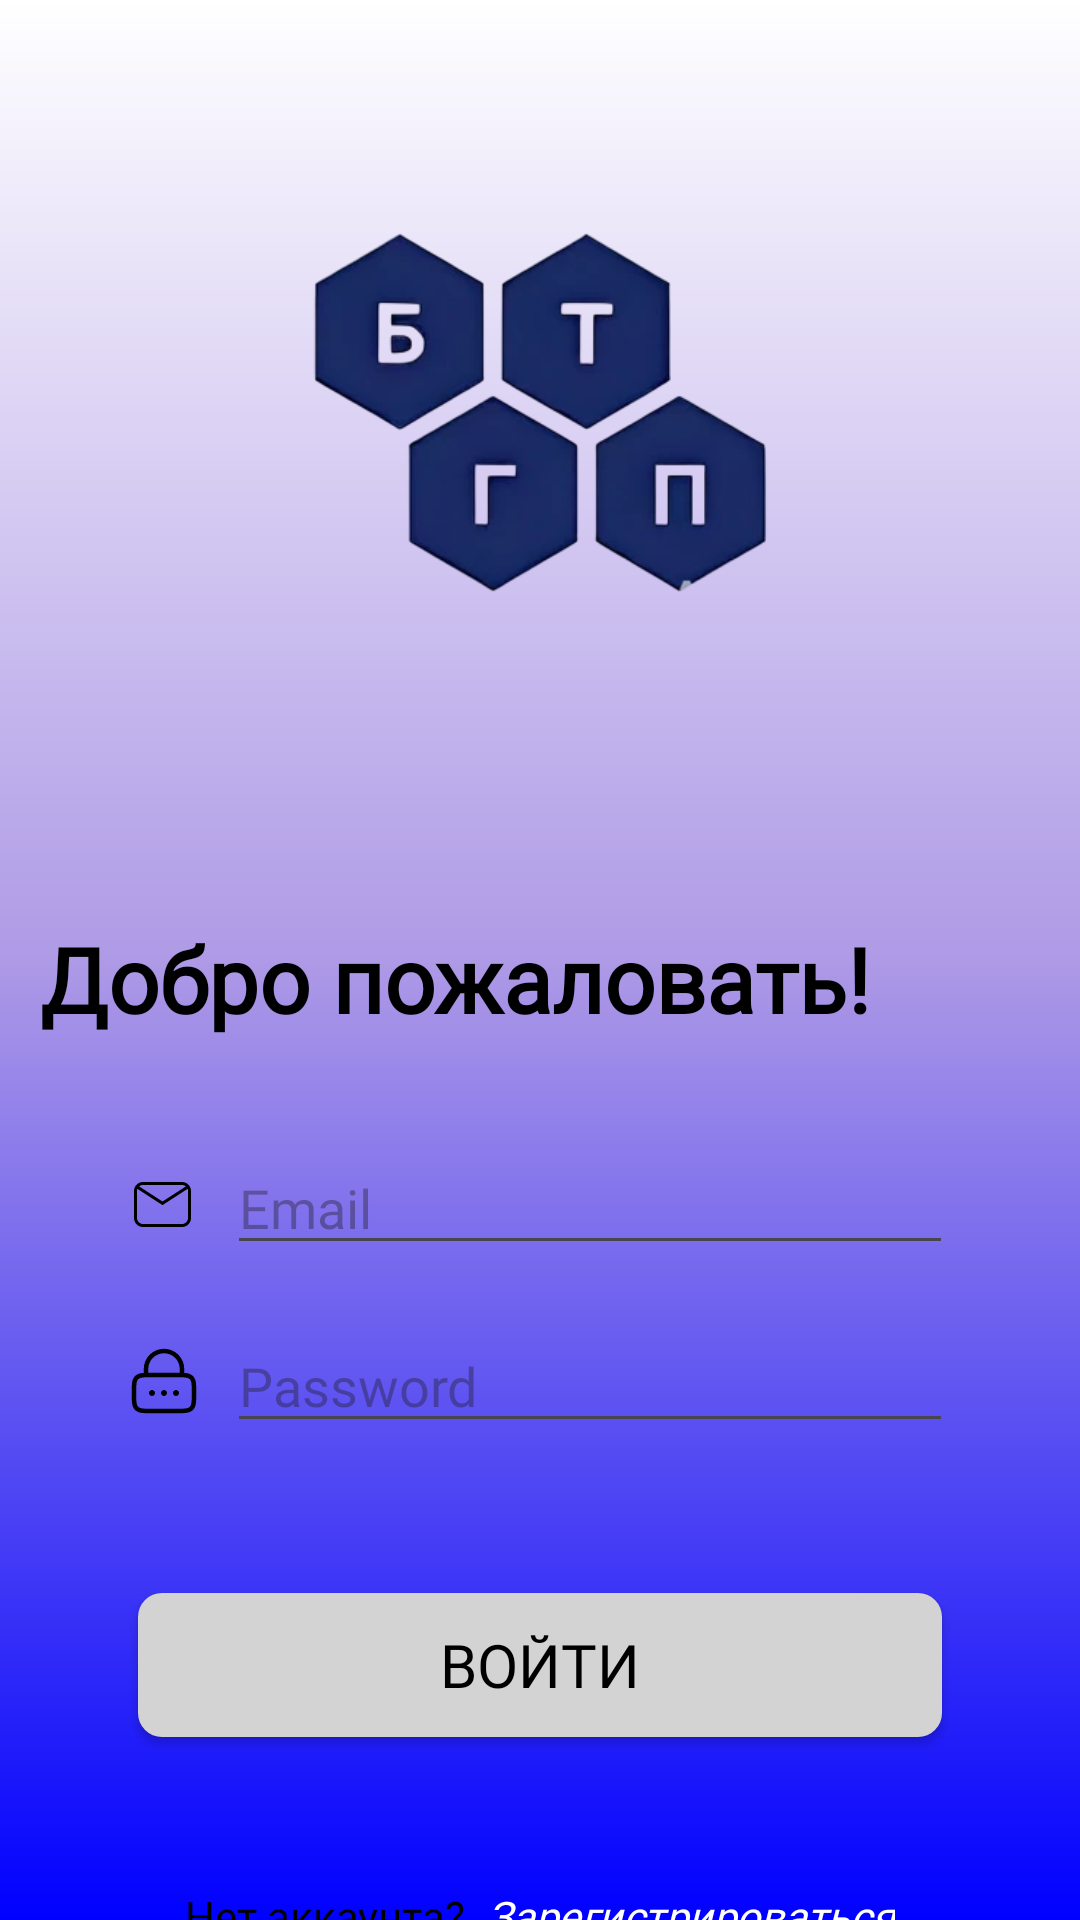

Layout XML and referenced resources for this Android screen:
<!-- AndroidManifest.xml: application theme Theme.AutoschoolBTGP -->
<!-- res/layout/activity_login.xml -->
<?xml version="1.0" encoding="utf-8"?>
<androidx.constraintlayout.widget.ConstraintLayout xmlns:android="http://schemas.android.com/apk/res/android"
    xmlns:app="http://schemas.android.com/apk/res-auto"
    xmlns:tools="http://schemas.android.com/tools"
    android:id="@+id/main"
    android:layout_width="match_parent"
    android:layout_height="match_parent"
    tools:context=".LoginActivity"
    android:background="@drawable/background">

    <ImageView
        android:id="@+id/imageView"
        android:layout_width="177dp"
        android:layout_height="156dp"
        android:layout_marginTop="60dp"
        android:src="@drawable/logo"
        app:layout_constraintEnd_toEndOf="parent"
        app:layout_constraintStart_toStartOf="parent"
        app:layout_constraintTop_toTopOf="parent" />

    <TextView
        android:id="@+id/login_title"
        android:layout_width="wrap_content"
        android:layout_height="wrap_content"
        android:layout_marginTop="90dp"
        android:textSize="30sp"
        android:text="Добро пожаловать!"
        app:layout_constraintEnd_toEndOf="parent"
        app:layout_constraintHorizontal_bias="0.16"
        app:layout_constraintStart_toStartOf="parent"
        app:layout_constraintTop_toBottomOf="@+id/imageView"
        android:textStyle="bold"
        android:fontFamily="@font/ubuntu"
        android:textColor="@color/black"/>

    <LinearLayout
        android:id="@+id/email_lin"
        android:layout_width="wrap_content"
        android:layout_height="wrap_content"
        android:layout_marginTop="34dp"
        android:orientation="horizontal"
        app:layout_constraintEnd_toEndOf="parent"
        app:layout_constraintStart_toStartOf="parent"
        app:layout_constraintTop_toBottomOf="@id/login_title">

        <ImageView
            android:id="@+id/icon_email"
            android:layout_width="wrap_content"
            android:layout_height="wrap_content"
            android:layout_gravity="center_vertical"
            android:src="@drawable/email_icon" />

        <EditText
            android:id="@+id/email_et"
            android:layout_width="242dp"
            android:layout_height="wrap_content"
            android:layout_marginStart="9dp"
            android:fontFamily="@font/ubuntu"
            android:hint="Email" />

    </LinearLayout>

    <LinearLayout
        android:id="@+id/password_lin"
        android:layout_width="wrap_content"
        android:layout_height="wrap_content"
        android:layout_marginTop="18dp"
        android:orientation="horizontal"
        app:layout_constraintEnd_toEndOf="parent"
        app:layout_constraintStart_toStartOf="parent"
        app:layout_constraintTop_toBottomOf="@id/email_lin">

        <ImageView
            android:id="@+id/icon_password"
            android:layout_width="wrap_content"
            android:layout_height="wrap_content"
            android:layout_gravity="center_vertical"
            android:src="@drawable/password_icon" />

        <EditText
            android:id="@+id/password_et"
            android:layout_width="242dp"
            android:layout_height="wrap_content"
            android:layout_marginStart="9dp"
            android:fontFamily="@font/ubuntu"
            android:hint="Password"
            android:inputType="textPassword" />

    </LinearLayout>

    <Button
        android:id="@+id/login_btn"
        android:layout_width="268dp"
        android:layout_height="wrap_content"
        android:background="@drawable/button"
        android:text="Войти"
        app:backgroundTint="@color/gray"
        android:textColor="@color/black"
        android:textSize="20sp"
        android:fontFamily="@font/ubuntu"
        android:layout_marginTop="50dp"
        app:layout_constraintEnd_toEndOf="parent"
        app:layout_constraintStart_toStartOf="parent"
        app:layout_constraintTop_toBottomOf="@+id/password_lin" />

    <LinearLayout
        android:layout_width="wrap_content"
        android:layout_height="wrap_content"
        android:orientation="horizontal"
        app:layout_constraintTop_toBottomOf="@id/login_btn"
        app:layout_constraintStart_toStartOf="parent"
        app:layout_constraintEnd_toEndOf="parent"
        android:layout_marginTop="50dp">

        <TextView
            android:layout_width="wrap_content"
            android:layout_height="wrap_content"
            android:text="Нет аккаунта?"
            android:textColor="@color/black"
            android:fontFamily="@font/ubuntu"/>

        <TextView
            android:id="@+id/register_btn"
            android:layout_width="wrap_content"
            android:layout_height="wrap_content"
            android:layout_marginStart="7dp"
            android:text="Зарегистрироваться"
            android:textColor="@color/white"
            android:textStyle="italic"
            android:fontFamily="@font/ubuntu"/>

    </LinearLayout>

</androidx.constraintlayout.widget.ConstraintLayout>
<!-- resources referenced by this layout -->
<resources>
  <color name="black">#FF000000</color>
  <color name="gray">#D3D3D3</color>
  <color name="white">#FFFFFFFF</color>
  <!-- drawable background (drawable) -->
  <?xml version="1.0" encoding="utf-8"?>
  <shape xmlns:android="http://schemas.android.com/apk/res/android">
      <gradient android:startColor="#FFFFFF" android:endColor="#0000FF" android:angle="120" android:centerColor="@color/light_purple"/>
  </shape>
  <!-- drawable button (drawable) -->
  <?xml version="1.0" encoding="utf-8"?>
  <selector xmlns:android="http://schemas.android.com/apk/res/android">
      <item android:state_pressed="true">
          <shape>
              <solid android:color="@color/gray"/>
              <corners android:radius="8dp"/>
          </shape>
      </item>
  
      <item android:state_focused="true">
          <shape>
              <solid android:color="@color/gray"/>
              <corners android:radius="8dp"/>
          </shape>
      </item>
  
      <item>
          <shape>
              <solid android:color="@color/gray"/>
              <corners android:radius="8dp"/>
          </shape>
      </item>
  </selector>
  <!-- drawable email_icon (drawable) -->
  <vector xmlns:android="http://schemas.android.com/apk/res/android"
      android:width="24dp"
      android:height="24dp"
      android:viewportWidth="24"
      android:viewportHeight="24">
      <group>
          <clip-path
              android:pathData="M0,0h24v24h-24z"/>
          <path
              android:pathData="M5,5H18C18.796,5 19.559,5.316 20.121,5.879C20.684,6.441 21,7.204 21,8V17C21,17.796 20.684,18.559 20.121,19.121C19.559,19.684 18.796,20 18,20H5C4.204,20 3.441,19.684 2.879,19.121C2.316,18.559 2,17.796 2,17V8C2,7.204 2.316,6.441 2.879,5.879C3.441,5.316 4.204,5 5,5ZM5,6C4.5,6 4.06,6.17 3.72,6.47L11.5,11.5L19.28,6.47C18.94,6.17 18.5,6 18,6H5ZM11.5,12.71L3.13,7.28C3.05,7.5 3,7.75 3,8V17C3,17.53 3.211,18.039 3.586,18.414C3.961,18.789 4.47,19 5,19H18C18.53,19 19.039,18.789 19.414,18.414C19.789,18.039 20,17.53 20,17V8C20,7.75 19.95,7.5 19.87,7.28L11.5,12.71Z"
              android:fillColor="@color/black"/>
      </group>
  </vector>
  <!-- drawable logo: png bitmap (drawable, 51232 bytes) -->
  <!-- drawable password_icon: vector/xml drawable (drawable, 2784 chars, omitted) -->
  <style name="Theme.AutoschoolBTGP" parent="Base.Theme.AutoschoolBTGP" />
  <color name="light_purple">#ae9ae6</color>
  <style name="Base.Theme.AutoschoolBTGP" parent="Theme.Material3.DayNight.NoActionBar">
          
          
      </style>
</resources>
